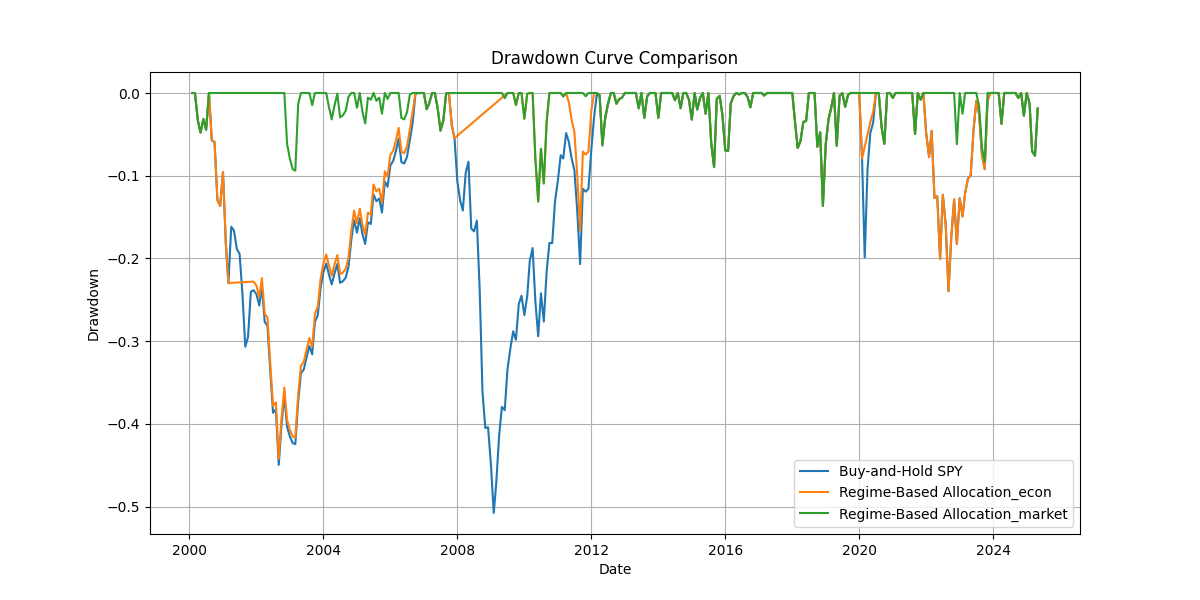

Source data for this figure (header and first rows):
Date, Buy-and-Hold SPY, Regime-Based Allocation_econ, Regime-Based Allocation_market
2000-02-01, 0.0, 0.0, 0.0
2000-03-01, 0.0, 0.0, 0.0
2000-04-01, -0.03267, -0.03267, -0.03267
2000-05-01, -0.04788, -0.04788, -0.04788
2000-06-01, -0.03142, -0.03142, -0.03142
2000-07-01, -0.04438, -0.04438, -0.04438
2000-08-01, 0.0, 0.0, 0.0
2000-09-01, -0.05723, -0.05723, 
2000-10-01, -0.05928, -0.05928, 
2000-11-01, -0.1295, -0.1295, 
2000-12-01, -0.1367, -0.1367, 
2001-01-01, -0.09556, -0.09556, 
2001-02-01, -0.1818, -0.1818, 
2001-03-01, -0.2298, -0.2298, 
2001-04-01, -0.1617, , 
2001-05-01, -0.1664, , 
2001-06-01, -0.1886, , 
2001-07-01, -0.1946, , 
2001-08-01, -0.2423, , 
2001-09-01, -0.3068, , 
2001-10-01, -0.2951, , 
2001-11-01, -0.2402, , 
2001-12-01, -0.2385, -0.2281, 
2002-01-01, -0.2434, -0.233, 
2002-02-01, -0.2569, -0.2468, 
2002-03-01, -0.2344, -0.2239, 
2002-04-01, -0.2769, -0.267, 
2002-05-01, -0.2812, -0.2713, 
2002-06-01, -0.3365, -0.3274, 
2002-07-01, -0.3867, -0.3783, 
2002-08-01, -0.3825, -0.3741, 
2002-09-01, -0.4497, -0.4422, 
2002-10-01, -0.4018, -0.3936, 0.0
2002-11-01, -0.3649, -0.3562, 0.0
2002-12-01, -0.4037, -0.3956, -0.06118
2003-01-01, -0.4156, -0.4075, -0.07977
2003-02-01, -0.4234, -0.4155, -0.09218
2003-03-01, -0.4245, -0.4166, -0.09389
2003-04-01, -0.3733, -0.3647, -0.01326
2003-05-01, -0.3389, -0.3299, 0.0
2003-06-01, -0.3343, -0.3252, 0.0
2003-07-01, -0.3199, -0.3105, 0.0
2003-08-01, -0.3058, -0.2963, 0.0
2003-09-01, -0.316, -0.3066, -0.01469
2003-10-01, -0.2766, -0.2667, 0.0
2003-11-01, -0.2687, -0.2587, 0.0
2003-12-01, -0.2356, -0.2251, 0.0
2004-01-01, -0.2168, -0.206, 0.0
2004-02-01, -0.2061, -0.1953, 0.0
2004-03-01, -0.2194, -0.2087, -0.01669
2004-04-01, -0.2315, -0.2209, -0.03192
2004-05-01, -0.2183, -0.2076, -0.01534
2004-06-01, -0.2068, -0.1959, -0.0007695
2004-07-01, -0.2295, -0.2189, -0.02943
2004-08-01, -0.2276, -0.217, -0.02707
2004-09-01, -0.2231, -0.2125, -0.02138
2004-10-01, -0.2098, -0.199, -0.004642
2004-11-01, -0.1771, -0.1658, 0.0
2004-12-01, -0.1538, -0.1422, 0.0
2005-01-01, -0.1689, -0.1575, -0.0178
... 244 more rows
